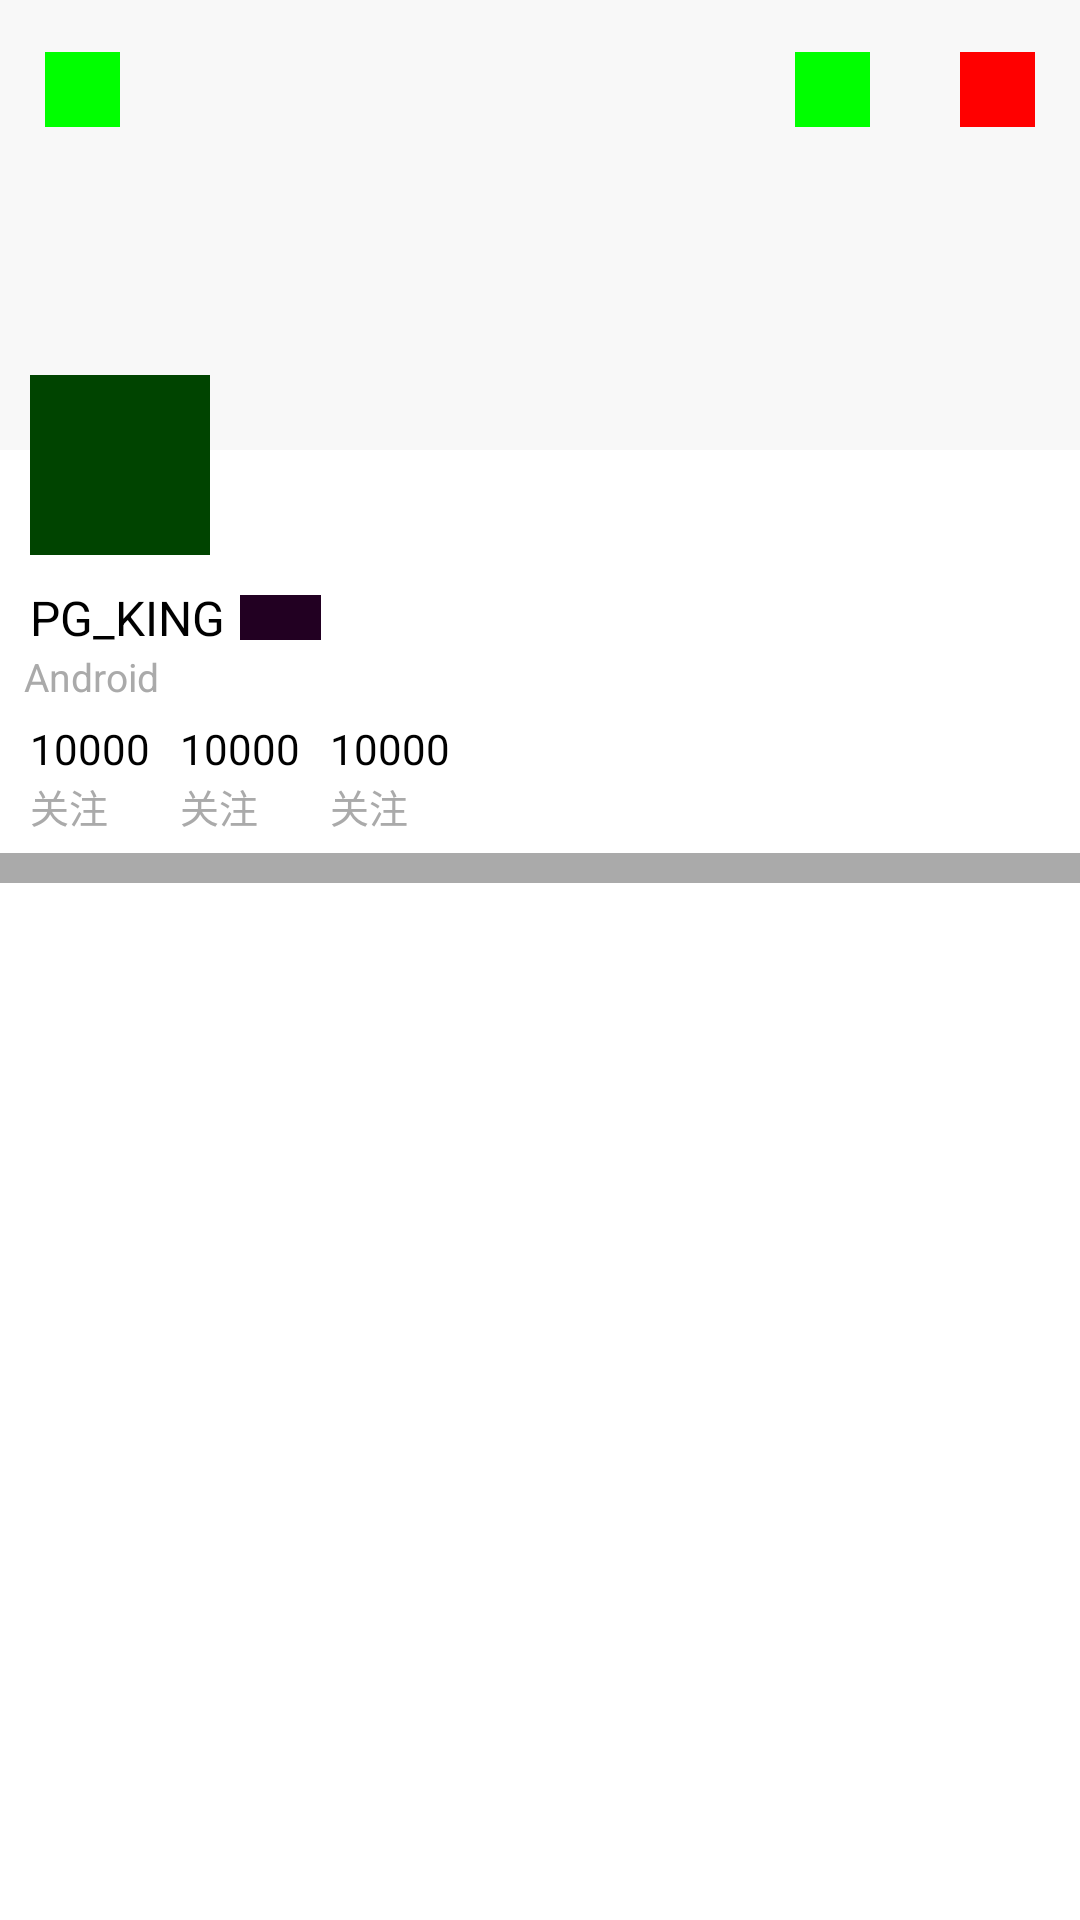

This screen was rendered from an Android layout file. Write that file and the resources it references.
<!-- AndroidManifest.xml: application theme Theme.SmallWeather -->
<!-- res/layout/activity_test.xml -->
<?xml version="1.0" encoding="utf-8"?>
<FrameLayout xmlns:android="http://schemas.android.com/apk/res/android"
    xmlns:app="http://schemas.android.com/apk/res-auto"
    xmlns:tools="http://schemas.android.com/tools"
    android:layout_width="match_parent"
    android:layout_height="match_parent"
    android:background="@android:color/white"
    android:orientation="vertical">

    <androidx.coordinatorlayout.widget.CoordinatorLayout
        android:layout_width="match_parent"
        android:layout_height="match_parent">

        <com.google.android.material.appbar.AppBarLayout
            android:id="@+id/appbar"
            android:layout_width="match_parent"
            android:layout_height="wrap_content">

            <com.google.android.material.appbar.CollapsingToolbarLayout
                android:id="@+id/toolbarLayout"
                android:layout_width="match_parent"
                android:layout_height="wrap_content"
                android:background="@android:color/white"
                app:layout_scrollFlags="scroll|exitUntilCollapsed">

                <RelativeLayout
                    android:layout_width="match_parent"
                    android:layout_height="wrap_content">

                    <ImageView
                        android:layout_width="match_parent"
                        android:layout_height="150dp"
                        android:background="@color/color_70EFEFEF"
                        android:scaleType="centerCrop" />

                    <ImageView
                        android:id="@+id/ivHead"
                        android:layout_width="60dp"
                        android:layout_height="60dp"
                        android:layout_marginLeft="10dp"
                        android:layout_marginTop="125dp"
                        android:background="#004400" />

                    <LinearLayout
                        android:id="@+id/llAuthor"
                        android:layout_width="wrap_content"
                        android:layout_height="wrap_content"
                        android:layout_below="@+id/ivHead"
                        android:layout_marginLeft="10dp"
                        android:layout_marginTop="10dp"
                        android:gravity="center_vertical"
                        android:orientation="horizontal">

                        <TextView
                            android:id="@+id/author_name"
                            android:layout_width="wrap_content"
                            android:layout_height="wrap_content"
                            android:text="PG_KING"
                            android:textColor="@android:color/black"
                            android:textSize="16sp" />

                        <ImageView
                            android:id="@+id/ivLevel"
                            android:layout_width="27dp"
                            android:layout_height="15dp"
                            android:layout_marginLeft="5dp"
                            android:background="#220022" />
                    </LinearLayout>


                    <TextView
                        android:layout_width="wrap_content"
                        android:layout_height="wrap_content"
                        android:layout_below="@+id/llAuthor"
                        android:layout_marginLeft="8dp"
                        android:text="Android"
                        android:textColor="@android:color/darker_gray"
                        android:textSize="13sp" />

                </RelativeLayout>
            </com.google.android.material.appbar.CollapsingToolbarLayout>

            <LinearLayout
                android:layout_width="match_parent"
                android:layout_height="50dp"
                android:background="@android:color/white"
                android:orientation="horizontal">

                <LinearLayout
                    android:layout_width="wrap_content"
                    android:layout_height="match_parent"
                    android:gravity="center_vertical"
                    android:orientation="vertical"
                    android:paddingLeft="10dp">

                    <TextView
                        android:layout_width="wrap_content"
                        android:layout_height="wrap_content"
                        android:text="10000"
                        android:textColor="@android:color/black"
                        android:textSize="14sp" />

                    <TextView
                        android:layout_width="wrap_content"
                        android:layout_height="wrap_content"
                        android:text="关注"
                        android:textColor="@android:color/darker_gray"
                        android:textSize="13sp" />
                </LinearLayout>

                <LinearLayout
                    android:layout_width="wrap_content"
                    android:layout_height="match_parent"
                    android:gravity="center_vertical"
                    android:orientation="vertical"
                    android:paddingLeft="10dp">

                    <TextView
                        android:layout_width="wrap_content"
                        android:layout_height="wrap_content"
                        android:text="10000"
                        android:textColor="@android:color/black"
                        android:textSize="14sp" />

                    <TextView
                        android:layout_width="wrap_content"
                        android:layout_height="wrap_content"
                        android:text="关注"
                        android:textColor="@android:color/darker_gray"
                        android:textSize="13sp" />
                </LinearLayout>

                <LinearLayout
                    android:layout_width="wrap_content"
                    android:layout_height="match_parent"
                    android:gravity="center_vertical"
                    android:orientation="vertical"
                    android:paddingLeft="10dp">

                    <TextView
                        android:layout_width="wrap_content"
                        android:layout_height="wrap_content"
                        android:text="10000"
                        android:textColor="@android:color/black"
                        android:textSize="14sp" />

                    <TextView
                        android:layout_width="wrap_content"
                        android:layout_height="wrap_content"
                        android:text="关注"
                        android:textColor="@android:color/darker_gray"
                        android:textSize="13sp" />
                </LinearLayout>
            </LinearLayout>

            <View
                android:layout_width="match_parent"
                android:layout_height="10dp"
                android:background="@android:color/darker_gray" />

            <com.google.android.material.tabs.TabLayout
                android:id="@+id/tabLayout"
                android:layout_width="match_parent"
                android:layout_height="60dp"
                app:tabIndicatorColor="#665544"
                app:tabIndicatorFullWidth="false"
                app:tabSelectedTextColor="#113344"
                app:tabTextColor="@android:color/darker_gray" />

        </com.google.android.material.appbar.AppBarLayout>

        <androidx.core.widget.NestedScrollView
            android:layout_width="match_parent"
            android:layout_height="match_parent"
            app:layout_behavior="@string/appbar_scrolling_view_behavior">

            <LinearLayout
                android:layout_width="match_parent"
                android:layout_height="match_parent"
                android:background="@color/black">

            </LinearLayout>
        </androidx.core.widget.NestedScrollView>

    </androidx.coordinatorlayout.widget.CoordinatorLayout>

    <RelativeLayout
        android:id="@+id/rlTitle"
        android:layout_width="match_parent"
        android:layout_height="60dp"
        android:paddingLeft="15dp"
        android:paddingRight="15dp">

        <ImageView
            android:id="@+id/ivBack"
            android:layout_width="25dp"
            android:layout_height="25dp"
            android:layout_centerVertical="true"
            android:background="#00ff00" />

        <LinearLayout
            android:id="@+id/llSmallAuthor"
            android:layout_width="wrap_content"
            android:layout_height="match_parent"
            android:layout_marginLeft="30dp"
            android:layout_toRightOf="@+id/ivBack"
            android:gravity="center_vertical"
            android:orientation="horizontal"
            android:visibility="invisible">

            <ImageView
                android:layout_width="35dp"
                android:layout_height="35dp"
                android:layout_alignParentRight="true"
                android:layout_centerVertical="true"
                android:background="#ff0000" />

            <TextView
                android:layout_width="wrap_content"
                android:layout_height="wrap_content"
                android:layout_marginLeft="10dp"
                android:text="PG_KING"
                android:textColor="@android:color/black"
                android:textSize="16sp" />

            <ImageView
                android:layout_width="27dp"
                android:layout_height="15dp"
                android:layout_marginLeft="5dp"
                android:background="#0000ff" />
        </LinearLayout>

        <ImageView
            android:id="@+id/ivShare"
            android:layout_width="25dp"
            android:layout_height="25dp"
            android:layout_alignParentRight="true"
            android:layout_centerVertical="true"
            android:background="#ff0000" />

        <ImageView
            android:id="@+id/ivUserData"
            android:layout_width="25dp"
            android:layout_height="25dp"
            android:layout_centerVertical="true"
            android:layout_marginRight="30dp"
            android:layout_toLeftOf="@+id/ivShare"
            android:background="#00ff00" />

    </RelativeLayout>

</FrameLayout>
<!-- resources referenced by this layout -->
<resources>
  <color name="black">#FF000000</color>
  <color name="color_70EFEFEF">#70EFEFEF</color>
  <style name="Theme.SmallWeather" parent="Theme.MaterialComponents.DayNight.NoActionBar">
          
          <item name="colorPrimary">@color/purple_500</item>
          <item name="colorPrimaryVariant">@color/purple_700</item>
          <item name="colorOnPrimary">@color/white</item>
          
          <item name="colorSecondary">@color/teal_200</item>
          <item name="colorSecondaryVariant">@color/teal_700</item>
          <item name="colorOnSecondary">@color/black</item>
          
          <item name="android:statusBarColor" tools:targetApi="l">?attr/colorPrimaryVariant</item>
          
          <item name="android:windowTranslucentStatus">true</item>
          <item name="android:fitsSystemWindows">true</item>
      </style>
  <color name="purple_500">#FF6200EE</color>
  <color name="purple_700">#FF3700B3</color>
  <color name="white">#FFFFFFFF</color>
  <color name="teal_200">#FF03DAC5</color>
  <color name="teal_700">#FF018786</color>
</resources>
